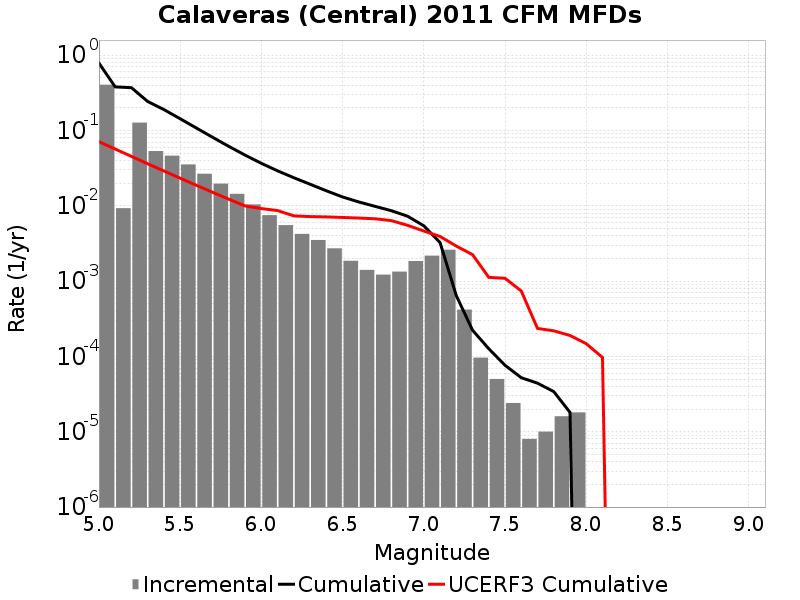

Data behind this chart, as committed beside it:
Magnitude, Incremental Rate, Cumulative Rate, UCERF3 Cumulative Rate
5.05, 0.4045, 0.7833, 0.07101
5.15, 0.009285, 0.3788, 0.05664
5.25, 0.127, 0.3695, 0.04523
5.35, 0.05321, 0.2424, 0.03616
5.45, 0.04622, 0.1892, 0.02896
5.55, 0.03537, 0.143, 0.02324
5.65, 0.02661, 0.1076, 0.0187
5.75, 0.01966, 0.08104, 0.01509
5.85, 0.01438, 0.06138, 0.01222
5.95, 0.01042, 0.04699, 0.009942
6.05, 0.0075, 0.03658, 0.009178
6.15, 0.005529, 0.02908, 0.008632
6.25, 0.004231, 0.02355, 0.00734
6.35, 0.003511, 0.01932, 0.007185
6.45, 0.002721, 0.01581, 0.007112
6.55, 0.001859, 0.01309, 0.006995
6.65, 0.001407, 0.01123, 0.006867
6.75, 0.001219, 0.009822, 0.006719
6.85, 0.001336, 0.008604, 0.006353
6.95, 0.001845, 0.007268, 0.005497
7.05, 0.002176, 0.005423, 0.004622
7.15, 0.002607, 0.003248, 0.003914
7.25, 4.1825444E-4, 6.409222E-4, 0.002916
7.35, 9.6288786E-5, 2.2266782E-4, 0.002244
7.45, 5.015041E-5, 1.2637903E-4, 0.00112
7.55, 2.4072197E-5, 7.622862E-5, 0.001089
7.65, 8.024066E-6, 5.215643E-5, 7.379511E-4
7.75, 1.0030082E-5, 4.413236E-5, 2.3522697E-4
7.85, 1.6048132E-5, 3.410228E-5, 2.1856277E-4
7.95, 1.8054148E-5, 1.8054148E-5, 1.8961244E-4
8.05, 0.0, 0.0, 1.4741506E-4
8.15, 0.0, 0.0, 9.690319E-5
8.25, 0.0, 0.0, 0.0
8.35, 0.0, 0.0, 0.0
8.45, 0.0, 0.0, 0.0
8.55, 0.0, 0.0, 0.0
8.65, 0.0, 0.0, 0.0
8.75, 0.0, 0.0, 0.0
8.85, 0.0, 0.0, 0.0
8.95, 0.0, 0.0, 0.0
9.05, 0.0, 0.0, 0.0
